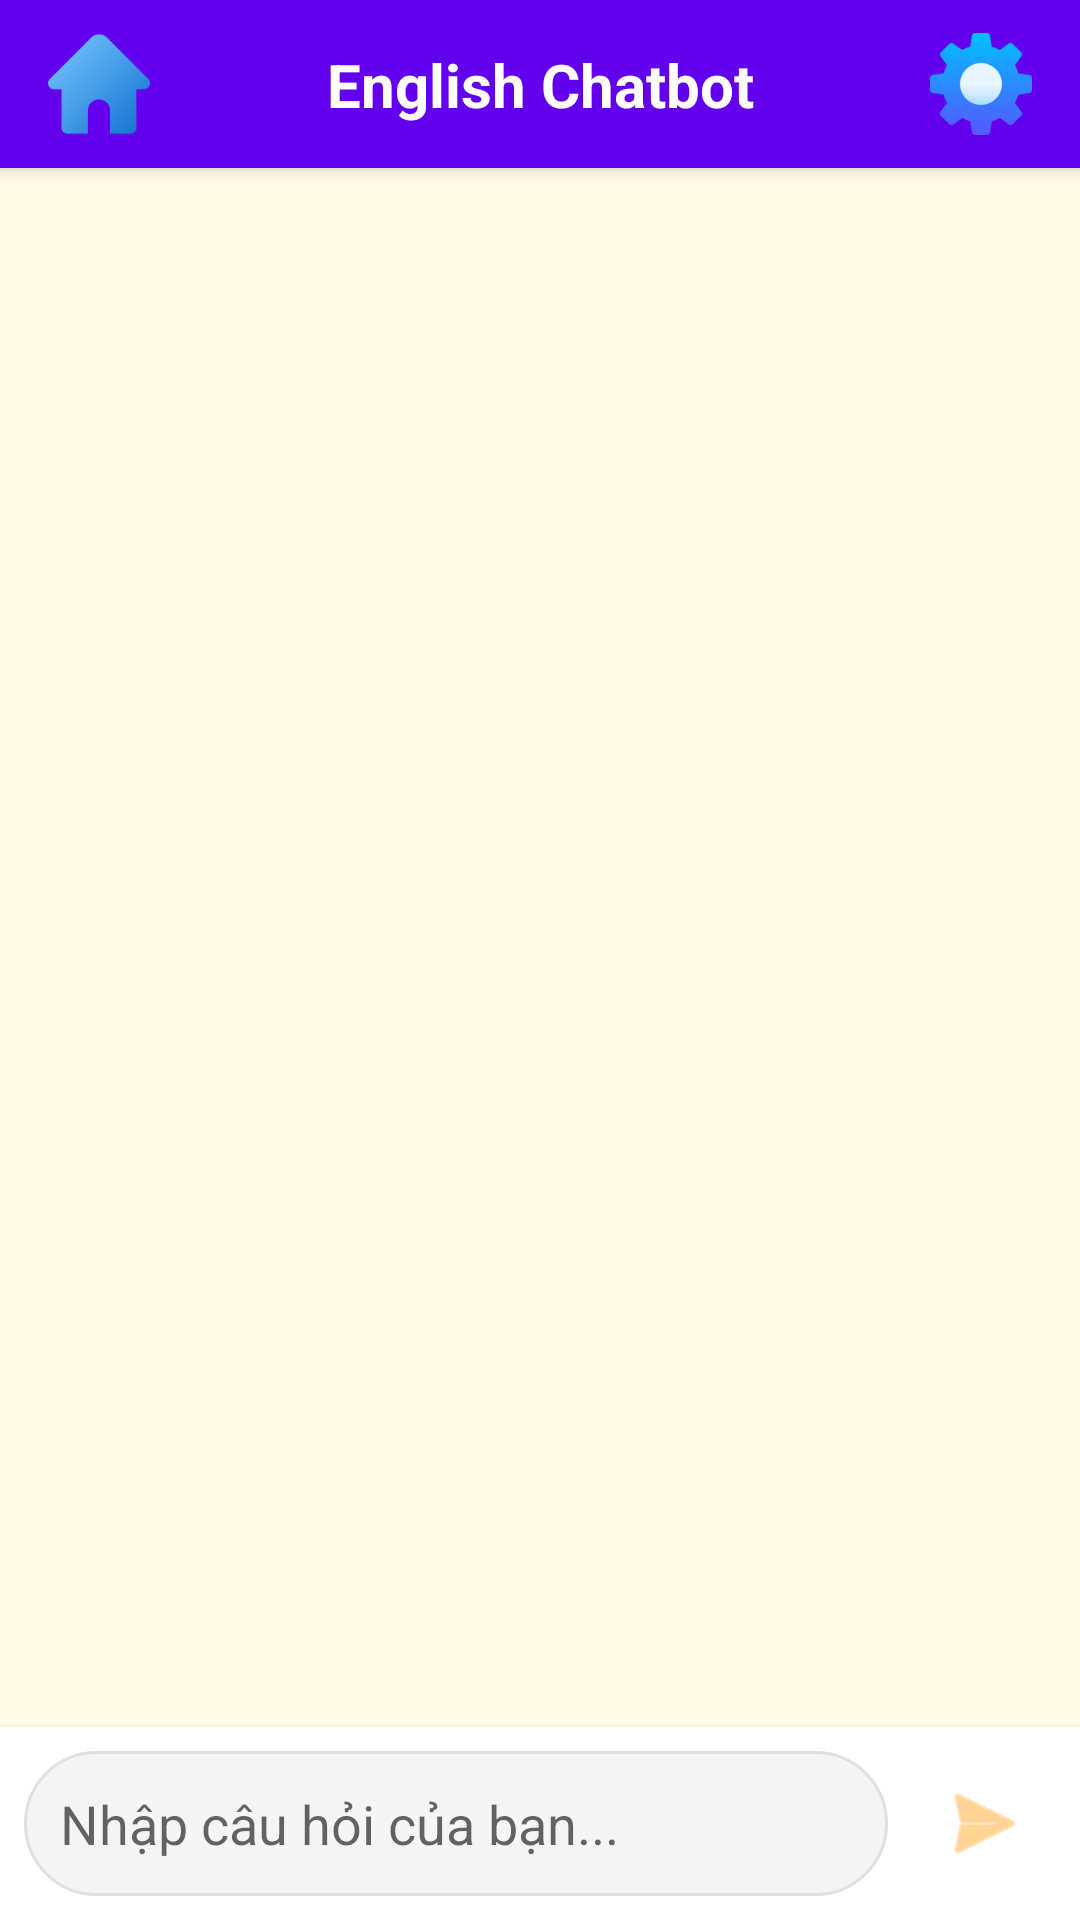

The Android layout XML behind this screen, and the referenced resources:
<!-- AndroidManifest.xml: application theme Theme.LearningEnglishApp -->
<!-- res/layout/activity_chatbot.xml -->
<?xml version="1.0" encoding="utf-8"?>
<RelativeLayout xmlns:android="http://schemas.android.com/apk/res/android"
    xmlns:app="http://schemas.android.com/apk/res-auto"
    xmlns:tools="http://schemas.android.com/tools"
    android:layout_width="match_parent"
    android:layout_height="match_parent"
    android:background="@color/backgroundLight"
    tools:context=".activity.ChatbotActivity">

    <androidx.constraintlayout.widget.ConstraintLayout
            android:id="@+id/layoutHeaderChatbot"
            android:layout_width="match_parent"
            android:layout_height="?attr/actionBarSize"
            android:background="@color/purple_500" android:elevation="4dp">

        <ImageButton
            android:id="@+id/btnHomeChatbot"
            android:layout_width="50dp"
            android:layout_height="50dp"
            android:layout_marginStart="8dp"
            android:background="@android:color/transparent"
            android:contentDescription="Trang chủ"
            android:padding="8dp"
            android:scaleType="centerInside"
            android:src="@drawable/home"
            app:layout_constraintBottom_toBottomOf="parent"
            app:layout_constraintStart_toStartOf="parent"
            app:layout_constraintTop_toTopOf="parent"
            />

        <TextView
            android:id="@+id/tvChatbotTitle"
            android:layout_width="0dp"
            android:layout_height="wrap_content"
            android:text="English Chatbot"
            android:textColor="@android:color/white"
            android:textSize="20sp"
            android:textStyle="bold"
            android:gravity="center_horizontal"
            android:layout_marginStart="8dp"
            android:layout_marginEnd="8dp"
            app:layout_constraintTop_toTopOf="parent"
            app:layout_constraintBottom_toBottomOf="parent"
            app:layout_constraintStart_toEndOf="@id/btnHomeChatbot"
            app:layout_constraintEnd_toStartOf="@id/btnSettingChatbot"/>

        <ImageButton
            android:id="@+id/btnSettingChatbot"
            android:layout_width="50dp"
            android:layout_height="50dp"
            android:layout_marginEnd="8dp"
            android:background="@android:color/transparent"
            android:contentDescription="Cài đặt"
            android:padding="8dp"
            android:scaleType="centerInside"
            android:src="@drawable/setting"
            app:layout_constraintBottom_toBottomOf="parent"
            app:layout_constraintEnd_toEndOf="parent"
            app:layout_constraintTop_toTopOf="parent"
            />

    </androidx.constraintlayout.widget.ConstraintLayout>

    <androidx.recyclerview.widget.RecyclerView
        android:id="@+id/rvChatMessages"
        android:layout_width="match_parent"
        android:layout_height="match_parent"
        android:layout_above="@id/layoutChatMessage"
        android:layout_below="@id/layoutHeaderChatbot"
        android:clipToPadding="false"
        android:padding="8dp"
        app:layoutManager="androidx.recyclerview.widget.LinearLayoutManager"
        tools:listitem="@layout/item_message_user" />

    <LinearLayout
        android:id="@+id/layoutChatMessage"
        android:layout_width="match_parent"
        android:layout_height="wrap_content"
        android:layout_alignParentBottom="true"
        android:orientation="horizontal"
        android:padding="8dp"
        android:background="@android:color/white"
        android:elevation="4dp">

        <EditText
            android:id="@+id/etChatMessage"
            android:layout_width="0dp"
            android:layout_height="wrap_content"
            android:layout_weight="1"
            android:hint="Nhập câu hỏi của bạn..."
            android:inputType="textMultiLine"
            android:maxLines="4"
            android:background="@drawable/edittext_bg_chat"
            android:padding="12dp"
            android:layout_marginEnd="8dp"/>

        <ImageButton
            android:id="@+id/btnSendMessage"
            android:layout_width="48dp"
            android:layout_height="48dp"
            android:src="@android:drawable/ic_menu_send"
            android:background="?attr/selectableItemBackgroundBorderless"
            android:contentDescription="Gửi tin nhắn"
            app:tint="@color/primaryColor" />
    </LinearLayout>

</RelativeLayout>
<!-- res/layout/item_message_user.xml (included above) -->
<?xml version="1.0" encoding="utf-8"?>
<LinearLayout xmlns:android="http://schemas.android.com/apk/res/android"
    android:layout_width="match_parent"
    android:layout_height="wrap_content"
    android:orientation="horizontal"
    android:paddingTop="8dp"
    android:paddingBottom="8dp"
    android:paddingEnd="16dp"
    android:paddingStart="64dp"
    android:gravity="end">

    <TextView
        android:id="@+id/tvUserMessage"
        android:layout_width="wrap_content"
        android:layout_height="wrap_content"
        android:background="@drawable/bg_user_message_bubble"
        android:padding="12dp"
        android:textColor="@android:color/white"
        android:textSize="16sp"
        android:text="Đây là tin nhắn của người dùng"/>

</LinearLayout>
<!-- resources referenced by this layout -->
<resources>
  <color name="backgroundLight">#FFFBE7</color>
  <color name="primaryColor">#FFB74D</color>
  <color name="purple_500">#6200EE</color>
  <!-- drawable bg_user_message_bubble (drawable) -->
  <?xml version="1.0" encoding="utf-8"?>
  <shape xmlns:android="http://schemas.android.com/apk/res/android"
      android:shape="rectangle">
      <solid android:color="@color/primaryColor"/> <corners android:radius="16dp"
      android:topLeftRadius="16dp"
      android:topRightRadius="4dp"
      android:bottomLeftRadius="16dp"
      android:bottomRightRadius="16dp"/>
  </shape>
  <!-- drawable edittext_bg_chat (drawable) -->
  <?xml version="1.0" encoding="utf-8"?>
  <shape xmlns:android="http://schemas.android.com/apk/res/android"
      android:shape="rectangle">
      <solid android:color="#F5F5F5"/>
      <corners android:radius="24dp"/>
      <stroke android:width="1dp" android:color="#E0E0E0"/>
  </shape>
  <!-- drawable home: png bitmap (drawable, 2291 bytes) -->
  <!-- drawable setting: png bitmap (drawable, 3577 bytes) -->
  <style name="Theme.LearningEnglishApp" parent="Theme.MaterialComponents.DayNight.DarkActionBar">
          <item name="colorPrimary">@color/purple_500</item>
          <item name="colorPrimaryVariant">@color/purple_700</item>
          <item name="colorOnPrimary">@color/white</item>
          <item name="colorSecondary">@color/teal_200</item>
          <item name="colorSecondaryVariant">@color/teal_700</item>
          <item name="colorOnSecondary">@color/black</item>
          <item name="android:statusBarColor" tools:targetApi="l">?attr/colorPrimaryVariant</item>
      </style>
  <color name="purple_700">#3700B3</color>
  <color name="white">#FFFFFF</color>
  <color name="teal_200">#03DAC5</color>
  <color name="teal_700">#018786</color>
  <color name="black">#000000</color>
</resources>
